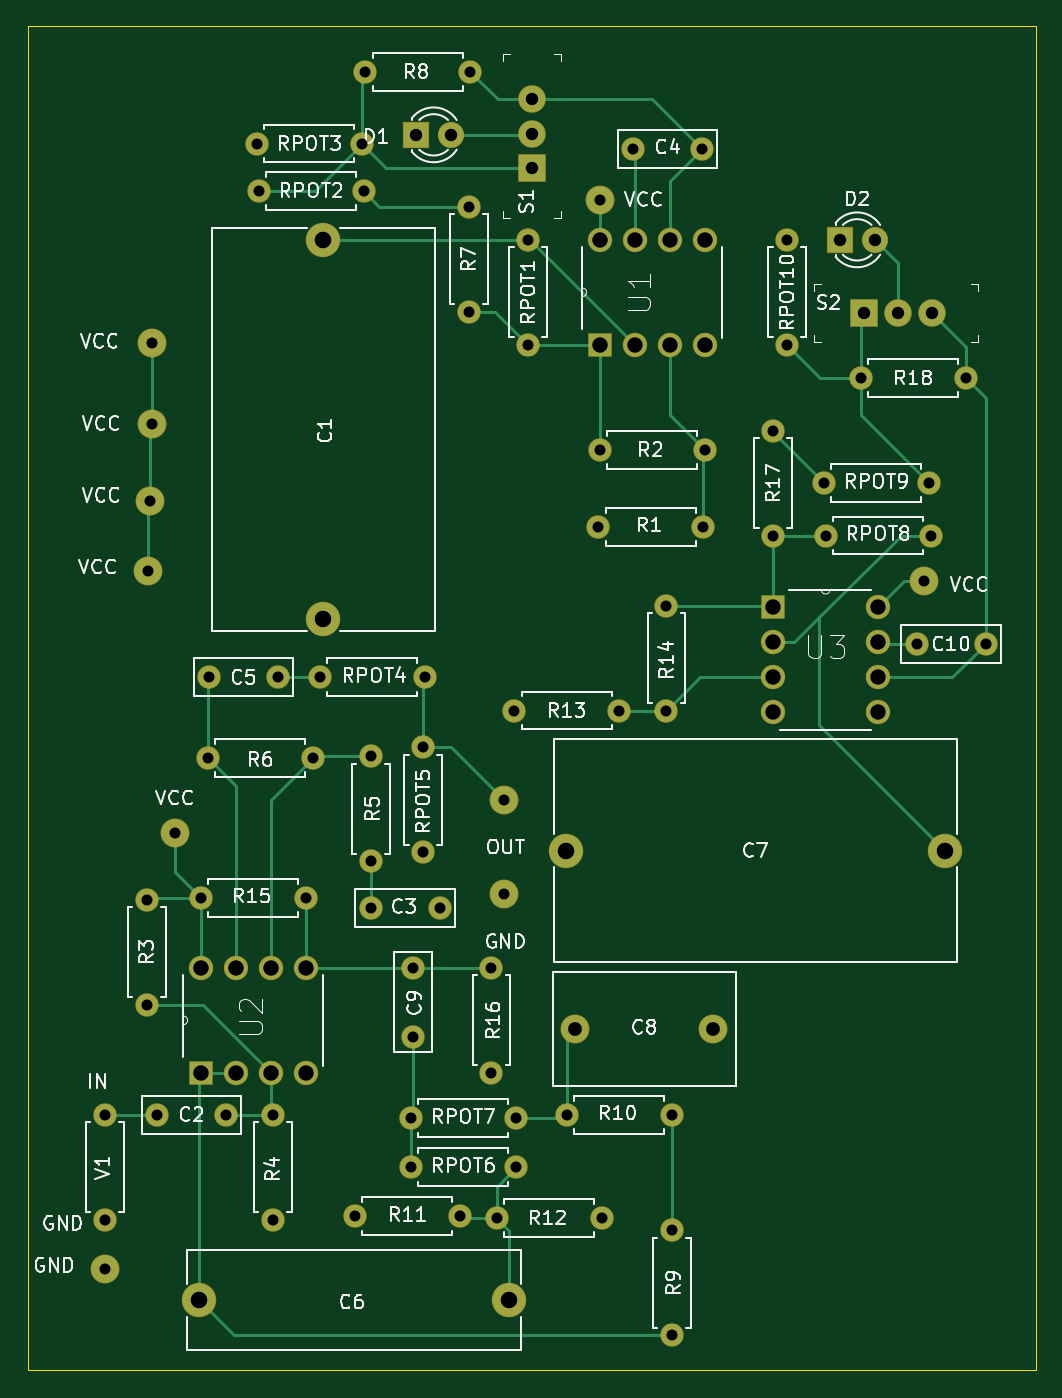
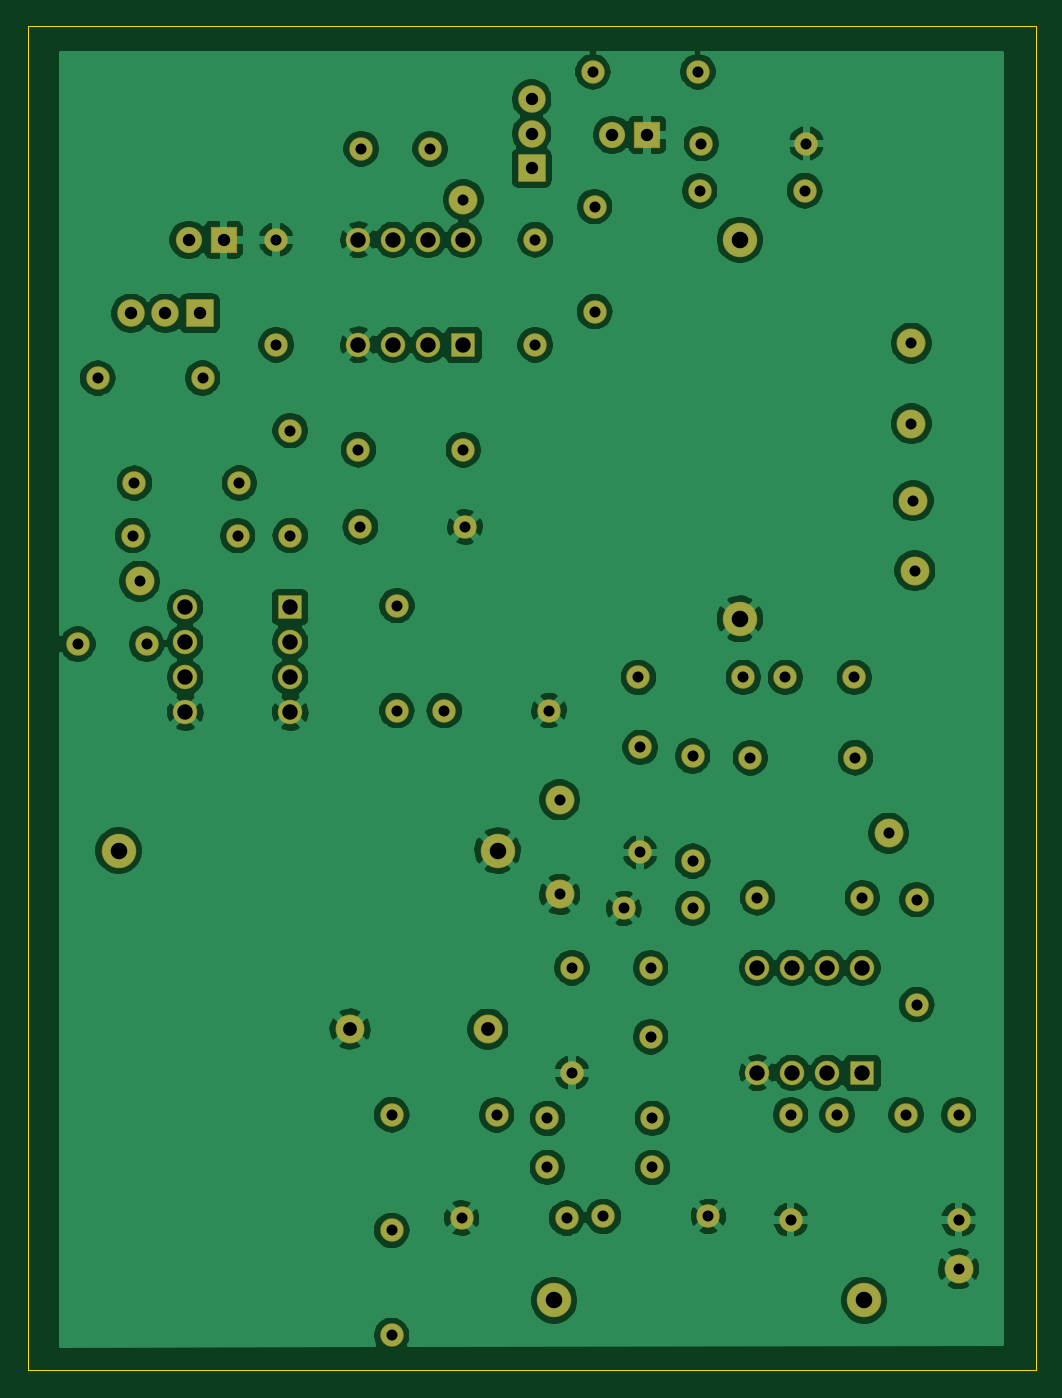
Circuit board: 11 layer files. Board 73.2 x 97.5 mm.
- bottom_copper: light-tone-pedal-B_Cu.gbr (224036 bytes)
- bottom_mask: light-tone-pedal-B_Mask.gbr (4105 bytes)
- paste: light-tone-pedal-B_Paste.gbr (490 bytes)
- bottom_silk: light-tone-pedal-B_SilkS.gbr (491 bytes)
- outline: light-tone-pedal-Edge_Cuts.gbr (681 bytes)
- top_copper: light-tone-pedal-F_Cu.gbr (10190 bytes)
- top_mask: light-tone-pedal-F_Mask.gbr (4105 bytes)
- paste: light-tone-pedal-F_Paste.gbr (490 bytes)
- top_silk: light-tone-pedal-F_SilkS.gbr (65975 bytes)
- drill: light-tone-pedal-NPTH.drl (279 bytes)
- drill: light-tone-pedal-PTH.drl (2430 bytes)

=== bottom_copper: light-tone-pedal-B_Cu.gbr (224036 bytes, source omitted) ===
=== bottom_mask: light-tone-pedal-B_Mask.gbr ===
G04 #@! TF.GenerationSoftware,KiCad,Pcbnew,5.1.2*
G04 #@! TF.CreationDate,2019-06-07T15:21:27-07:00*
G04 #@! TF.ProjectId,light-tone-pedal,6c696768-742d-4746-9f6e-652d70656461,rev?*
G04 #@! TF.SameCoordinates,Original*
G04 #@! TF.FileFunction,Soldermask,Bot*
G04 #@! TF.FilePolarity,Negative*
%FSLAX46Y46*%
G04 Gerber Fmt 4.6, Leading zero omitted, Abs format (unit mm)*
G04 Created by KiCad (PCBNEW 5.1.2) date 2019-06-07 15:21:27*
%MOMM*%
%LPD*%
G04 APERTURE LIST*
%ADD10C,2.100580*%
%ADD11R,1.778000X1.778000*%
%ADD12C,1.778000*%
%ADD13C,2.501600*%
%ADD14C,1.701600*%
%ADD15C,2.101600*%
%ADD16C,1.901600*%
%ADD17R,1.901600X1.901600*%
%ADD18O,1.701600X1.701600*%
%ADD19C,2.001600*%
%ADD20R,2.001600X2.001600*%
G04 APERTURE END LIST*
D10*
X128778000Y-99314000D03*
X128778000Y-92456000D03*
X99822000Y-126492000D03*
X102997000Y-75819000D03*
X103124000Y-70739000D03*
X103251000Y-65151000D03*
X103251000Y-59309000D03*
X104902000Y-94869000D03*
X159258000Y-76581000D03*
X135763000Y-48895000D03*
D11*
X148336000Y-78486000D03*
D12*
X148336000Y-81026000D03*
X148336000Y-83566000D03*
X148336000Y-86106000D03*
X155956000Y-86106000D03*
X155956000Y-83566000D03*
X155956000Y-81026000D03*
X155956000Y-78486000D03*
D11*
X106807000Y-112268000D03*
D12*
X109347000Y-112268000D03*
X111887000Y-112268000D03*
X114427000Y-112268000D03*
X114427000Y-104648000D03*
X111887000Y-104648000D03*
X109347000Y-104648000D03*
X106807000Y-104648000D03*
D11*
X135763000Y-59436000D03*
D12*
X138303000Y-59436000D03*
X140843000Y-59436000D03*
X143383000Y-59436000D03*
X143383000Y-51816000D03*
X140843000Y-51816000D03*
X138303000Y-51816000D03*
X135763000Y-51816000D03*
D13*
X115697000Y-79316000D03*
X115697000Y-51816000D03*
D14*
X103632000Y-115316000D03*
X108632000Y-115316000D03*
X119126000Y-100330000D03*
X124126000Y-100330000D03*
X143176000Y-45212000D03*
X138176000Y-45212000D03*
X112395000Y-83566000D03*
X107395000Y-83566000D03*
D13*
X129180000Y-128778000D03*
X106680000Y-128778000D03*
X160782000Y-96139000D03*
X133282000Y-96139000D03*
D15*
X133985000Y-109093000D03*
X143985000Y-109093000D03*
D14*
X122174000Y-104648000D03*
X122174000Y-109648000D03*
X163750000Y-81153000D03*
X158750000Y-81153000D03*
D16*
X124968000Y-44196000D03*
D17*
X122428000Y-44196000D03*
X153162000Y-51816000D03*
D16*
X155702000Y-51816000D03*
D18*
X143256000Y-72644000D03*
D14*
X135636000Y-72644000D03*
X135763000Y-67056000D03*
D18*
X143383000Y-67056000D03*
X102870000Y-107315000D03*
D14*
X102870000Y-99695000D03*
D18*
X112014000Y-122936000D03*
D14*
X112014000Y-115316000D03*
D18*
X119126000Y-96901000D03*
D14*
X119126000Y-89281000D03*
X114935000Y-89408000D03*
D18*
X107315000Y-89408000D03*
X126238000Y-57023000D03*
D14*
X126238000Y-49403000D03*
X118745000Y-39624000D03*
D18*
X126365000Y-39624000D03*
X140970000Y-123698000D03*
D14*
X140970000Y-131318000D03*
X133350000Y-115316000D03*
D18*
X140970000Y-115316000D03*
X125603000Y-122682000D03*
D14*
X117983000Y-122682000D03*
X135890000Y-122809000D03*
D18*
X128270000Y-122809000D03*
D14*
X129540000Y-85979000D03*
D18*
X137160000Y-85979000D03*
X140589000Y-85979000D03*
D14*
X140589000Y-78359000D03*
X106807000Y-99568000D03*
D18*
X114427000Y-99568000D03*
X127889000Y-112268000D03*
D14*
X127889000Y-104648000D03*
X148336000Y-65659000D03*
D18*
X148336000Y-73279000D03*
X162306000Y-61849000D03*
D14*
X154686000Y-61849000D03*
X130556000Y-59436000D03*
D18*
X130556000Y-51816000D03*
D14*
X118618000Y-48260000D03*
D18*
X110998000Y-48260000D03*
X110871000Y-44831000D03*
D14*
X118491000Y-44831000D03*
X115443000Y-83566000D03*
D18*
X123063000Y-83566000D03*
D14*
X122936000Y-88646000D03*
D18*
X122936000Y-96266000D03*
X122047000Y-119126000D03*
D14*
X129667000Y-119126000D03*
X122047000Y-115570000D03*
D18*
X129667000Y-115570000D03*
X159766000Y-73279000D03*
D14*
X152146000Y-73279000D03*
D18*
X159639000Y-69469000D03*
D14*
X152019000Y-69469000D03*
X149352000Y-59436000D03*
D18*
X149352000Y-51816000D03*
D19*
X130810000Y-41609000D03*
X130810000Y-44109000D03*
D20*
X130810000Y-46609000D03*
D19*
X159893000Y-57150000D03*
X157393000Y-57150000D03*
D20*
X154893000Y-57150000D03*
D14*
X99822000Y-115316000D03*
D18*
X99822000Y-122936000D03*
M02*

=== paste: light-tone-pedal-B_Paste.gbr ===
G04 #@! TF.GenerationSoftware,KiCad,Pcbnew,5.1.2*
G04 #@! TF.CreationDate,2019-06-07T15:21:27-07:00*
G04 #@! TF.ProjectId,light-tone-pedal,6c696768-742d-4746-9f6e-652d70656461,rev?*
G04 #@! TF.SameCoordinates,Original*
G04 #@! TF.FileFunction,Paste,Bot*
G04 #@! TF.FilePolarity,Positive*
%FSLAX46Y46*%
G04 Gerber Fmt 4.6, Leading zero omitted, Abs format (unit mm)*
G04 Created by KiCad (PCBNEW 5.1.2) date 2019-06-07 15:21:27*
%MOMM*%
%LPD*%
G04 APERTURE LIST*
G04 APERTURE END LIST*
M02*

=== bottom_silk: light-tone-pedal-B_SilkS.gbr ===
G04 #@! TF.GenerationSoftware,KiCad,Pcbnew,5.1.2*
G04 #@! TF.CreationDate,2019-06-07T15:21:27-07:00*
G04 #@! TF.ProjectId,light-tone-pedal,6c696768-742d-4746-9f6e-652d70656461,rev?*
G04 #@! TF.SameCoordinates,Original*
G04 #@! TF.FileFunction,Legend,Bot*
G04 #@! TF.FilePolarity,Positive*
%FSLAX46Y46*%
G04 Gerber Fmt 4.6, Leading zero omitted, Abs format (unit mm)*
G04 Created by KiCad (PCBNEW 5.1.2) date 2019-06-07 15:21:27*
%MOMM*%
%LPD*%
G04 APERTURE LIST*
G04 APERTURE END LIST*
M02*

=== outline: light-tone-pedal-Edge_Cuts.gbr ===
G04 #@! TF.GenerationSoftware,KiCad,Pcbnew,5.1.2*
G04 #@! TF.CreationDate,2019-06-07T15:21:27-07:00*
G04 #@! TF.ProjectId,light-tone-pedal,6c696768-742d-4746-9f6e-652d70656461,rev?*
G04 #@! TF.SameCoordinates,Original*
G04 #@! TF.FileFunction,Profile,NP*
%FSLAX46Y46*%
G04 Gerber Fmt 4.6, Leading zero omitted, Abs format (unit mm)*
G04 Created by KiCad (PCBNEW 5.1.2) date 2019-06-07 15:21:27*
%MOMM*%
%LPD*%
G04 APERTURE LIST*
%ADD10C,0.100000*%
G04 APERTURE END LIST*
D10*
X167386000Y-36322000D02*
X167386000Y-133858000D01*
X94234000Y-36322000D02*
X167386000Y-36322000D01*
X167386000Y-133858000D02*
X94234000Y-133858000D01*
X94234000Y-133858000D02*
X94234000Y-36322000D01*
M02*

=== top_copper: light-tone-pedal-F_Cu.gbr (10190 bytes, source omitted) ===
=== top_mask: light-tone-pedal-F_Mask.gbr ===
G04 #@! TF.GenerationSoftware,KiCad,Pcbnew,5.1.2*
G04 #@! TF.CreationDate,2019-06-07T15:21:27-07:00*
G04 #@! TF.ProjectId,light-tone-pedal,6c696768-742d-4746-9f6e-652d70656461,rev?*
G04 #@! TF.SameCoordinates,Original*
G04 #@! TF.FileFunction,Soldermask,Top*
G04 #@! TF.FilePolarity,Negative*
%FSLAX46Y46*%
G04 Gerber Fmt 4.6, Leading zero omitted, Abs format (unit mm)*
G04 Created by KiCad (PCBNEW 5.1.2) date 2019-06-07 15:21:27*
%MOMM*%
%LPD*%
G04 APERTURE LIST*
%ADD10C,2.100580*%
%ADD11R,1.778000X1.778000*%
%ADD12C,1.778000*%
%ADD13C,2.501600*%
%ADD14C,1.701600*%
%ADD15C,2.101600*%
%ADD16C,1.901600*%
%ADD17R,1.901600X1.901600*%
%ADD18O,1.701600X1.701600*%
%ADD19C,2.001600*%
%ADD20R,2.001600X2.001600*%
G04 APERTURE END LIST*
D10*
X128778000Y-99314000D03*
X128778000Y-92456000D03*
X99822000Y-126492000D03*
X102997000Y-75819000D03*
X103124000Y-70739000D03*
X103251000Y-65151000D03*
X103251000Y-59309000D03*
X104902000Y-94869000D03*
X159258000Y-76581000D03*
X135763000Y-48895000D03*
D11*
X148336000Y-78486000D03*
D12*
X148336000Y-81026000D03*
X148336000Y-83566000D03*
X148336000Y-86106000D03*
X155956000Y-86106000D03*
X155956000Y-83566000D03*
X155956000Y-81026000D03*
X155956000Y-78486000D03*
D11*
X106807000Y-112268000D03*
D12*
X109347000Y-112268000D03*
X111887000Y-112268000D03*
X114427000Y-112268000D03*
X114427000Y-104648000D03*
X111887000Y-104648000D03*
X109347000Y-104648000D03*
X106807000Y-104648000D03*
D11*
X135763000Y-59436000D03*
D12*
X138303000Y-59436000D03*
X140843000Y-59436000D03*
X143383000Y-59436000D03*
X143383000Y-51816000D03*
X140843000Y-51816000D03*
X138303000Y-51816000D03*
X135763000Y-51816000D03*
D13*
X115697000Y-79316000D03*
X115697000Y-51816000D03*
D14*
X103632000Y-115316000D03*
X108632000Y-115316000D03*
X119126000Y-100330000D03*
X124126000Y-100330000D03*
X143176000Y-45212000D03*
X138176000Y-45212000D03*
X112395000Y-83566000D03*
X107395000Y-83566000D03*
D13*
X129180000Y-128778000D03*
X106680000Y-128778000D03*
X160782000Y-96139000D03*
X133282000Y-96139000D03*
D15*
X133985000Y-109093000D03*
X143985000Y-109093000D03*
D14*
X122174000Y-104648000D03*
X122174000Y-109648000D03*
X163750000Y-81153000D03*
X158750000Y-81153000D03*
D16*
X124968000Y-44196000D03*
D17*
X122428000Y-44196000D03*
X153162000Y-51816000D03*
D16*
X155702000Y-51816000D03*
D18*
X143256000Y-72644000D03*
D14*
X135636000Y-72644000D03*
X135763000Y-67056000D03*
D18*
X143383000Y-67056000D03*
X102870000Y-107315000D03*
D14*
X102870000Y-99695000D03*
D18*
X112014000Y-122936000D03*
D14*
X112014000Y-115316000D03*
D18*
X119126000Y-96901000D03*
D14*
X119126000Y-89281000D03*
X114935000Y-89408000D03*
D18*
X107315000Y-89408000D03*
X126238000Y-57023000D03*
D14*
X126238000Y-49403000D03*
X118745000Y-39624000D03*
D18*
X126365000Y-39624000D03*
X140970000Y-123698000D03*
D14*
X140970000Y-131318000D03*
X133350000Y-115316000D03*
D18*
X140970000Y-115316000D03*
X125603000Y-122682000D03*
D14*
X117983000Y-122682000D03*
X135890000Y-122809000D03*
D18*
X128270000Y-122809000D03*
D14*
X129540000Y-85979000D03*
D18*
X137160000Y-85979000D03*
X140589000Y-85979000D03*
D14*
X140589000Y-78359000D03*
X106807000Y-99568000D03*
D18*
X114427000Y-99568000D03*
X127889000Y-112268000D03*
D14*
X127889000Y-104648000D03*
X148336000Y-65659000D03*
D18*
X148336000Y-73279000D03*
X162306000Y-61849000D03*
D14*
X154686000Y-61849000D03*
X130556000Y-59436000D03*
D18*
X130556000Y-51816000D03*
D14*
X118618000Y-48260000D03*
D18*
X110998000Y-48260000D03*
X110871000Y-44831000D03*
D14*
X118491000Y-44831000D03*
X115443000Y-83566000D03*
D18*
X123063000Y-83566000D03*
D14*
X122936000Y-88646000D03*
D18*
X122936000Y-96266000D03*
X122047000Y-119126000D03*
D14*
X129667000Y-119126000D03*
X122047000Y-115570000D03*
D18*
X129667000Y-115570000D03*
X159766000Y-73279000D03*
D14*
X152146000Y-73279000D03*
D18*
X159639000Y-69469000D03*
D14*
X152019000Y-69469000D03*
X149352000Y-59436000D03*
D18*
X149352000Y-51816000D03*
D19*
X130810000Y-41609000D03*
X130810000Y-44109000D03*
D20*
X130810000Y-46609000D03*
D19*
X159893000Y-57150000D03*
X157393000Y-57150000D03*
D20*
X154893000Y-57150000D03*
D14*
X99822000Y-115316000D03*
D18*
X99822000Y-122936000D03*
M02*

=== paste: light-tone-pedal-F_Paste.gbr ===
G04 #@! TF.GenerationSoftware,KiCad,Pcbnew,5.1.2*
G04 #@! TF.CreationDate,2019-06-07T15:21:27-07:00*
G04 #@! TF.ProjectId,light-tone-pedal,6c696768-742d-4746-9f6e-652d70656461,rev?*
G04 #@! TF.SameCoordinates,Original*
G04 #@! TF.FileFunction,Paste,Top*
G04 #@! TF.FilePolarity,Positive*
%FSLAX46Y46*%
G04 Gerber Fmt 4.6, Leading zero omitted, Abs format (unit mm)*
G04 Created by KiCad (PCBNEW 5.1.2) date 2019-06-07 15:21:27*
%MOMM*%
%LPD*%
G04 APERTURE LIST*
G04 APERTURE END LIST*
M02*

=== top_silk: light-tone-pedal-F_SilkS.gbr (65975 bytes, source omitted) ===
=== drill: light-tone-pedal-NPTH.drl ===
M48
; DRILL file {KiCad 5.1.2} date Fri 07 Jun 2019 03:21:20 PM MST
; FORMAT={-:-/ absolute / metric / decimal}
; #@! TF.CreationDate,2019-06-07T15:21:20-07:00
; #@! TF.GenerationSoftware,Kicad,Pcbnew,5.1.2
; #@! TF.FileFunction,NonPlated,1,2,NPTH
FMAT,2
METRIC
%
G90
G05
T0
M30

=== drill: light-tone-pedal-PTH.drl ===
M48
; DRILL file {KiCad 5.1.2} date Fri 07 Jun 2019 03:21:20 PM MST
; FORMAT={-:-/ absolute / metric / decimal}
; #@! TF.CreationDate,2019-06-07T15:21:20-07:00
; #@! TF.GenerationSoftware,Kicad,Pcbnew,5.1.2
; #@! TF.FileFunction,Plated,1,2,PTH
FMAT,2
METRIC
T1C0.800
T2C0.800
T3C0.900
T4C1.000
T5C1.118
T6C1.200
%
G90
G05
T1
X140.97Y-123.698
X140.97Y-131.318
X110.871Y-44.831
X118.491Y-44.831
X99.822Y-115.316
X99.822Y-122.936
X107.315Y-89.408
X114.935Y-89.408
X158.75Y-81.153
X163.75Y-81.153
X102.87Y-99.695
X102.87Y-107.315
X118.745Y-39.624
X126.365Y-39.624
X119.126Y-100.33
X124.126Y-100.33
X122.936Y-88.646
X122.936Y-96.266
X122.047Y-115.57
X129.667Y-115.57
X135.636Y-72.644
X143.256Y-72.644
X117.983Y-122.682
X125.603Y-122.682
X106.807Y-99.568
X114.427Y-99.568
X122.174Y-104.648
X122.174Y-109.648
X152.019Y-69.469
X159.639Y-69.469
X127.889Y-104.648
X127.889Y-112.268
X107.395Y-83.566
X112.395Y-83.566
X128.27Y-122.809
X135.89Y-122.809
X154.686Y-61.849
X162.306Y-61.849
X110.998Y-48.26
X118.618Y-48.26
X115.443Y-83.566
X123.063Y-83.566
X129.54Y-85.979
X137.16Y-85.979
X135.763Y-67.056
X143.383Y-67.056
X126.238Y-49.403
X126.238Y-57.023
X112.014Y-115.316
X112.014Y-122.936
X103.632Y-115.316
X108.632Y-115.316
X138.176Y-45.212
X143.176Y-45.212
X148.336Y-65.659
X148.336Y-73.279
X152.146Y-73.279
X159.766Y-73.279
X140.589Y-78.359
X140.589Y-85.979
X130.556Y-51.816
X130.556Y-59.436
X133.35Y-115.316
X140.97Y-115.316
X119.126Y-89.281
X119.126Y-96.901
X122.047Y-119.126
X129.667Y-119.126
X149.352Y-51.816
X149.352Y-59.436
T2
X103.251Y-59.309
X159.258Y-76.581
X99.822Y-126.492
X103.124Y-70.739
X103.251Y-65.151
X128.778Y-92.456
X102.997Y-75.819
X135.763Y-48.895
X128.778Y-99.314
X104.902Y-94.869
T3
X153.162Y-51.816
X155.702Y-51.816
X130.81Y-41.609
X130.81Y-44.109
X130.81Y-46.609
X154.893Y-57.15
X157.393Y-57.15
X159.893Y-57.15
X122.428Y-44.196
X124.968Y-44.196
T4
X133.985Y-109.093
X143.985Y-109.093
T5
X106.807Y-104.648
X106.807Y-112.268
X109.347Y-104.648
X109.347Y-112.268
X111.887Y-104.648
X111.887Y-112.268
X114.427Y-104.648
X114.427Y-112.268
X135.763Y-51.816
X135.763Y-59.436
X138.303Y-51.816
X138.303Y-59.436
X140.843Y-51.816
X140.843Y-59.436
X143.383Y-51.816
X143.383Y-59.436
X148.336Y-78.486
X148.336Y-81.026
X148.336Y-83.566
X148.336Y-86.106
X155.956Y-78.486
X155.956Y-81.026
X155.956Y-83.566
X155.956Y-86.106
T6
X106.68Y-128.778
X129.18Y-128.778
X115.697Y-51.816
X115.697Y-79.316
X133.282Y-96.139
X160.782Y-96.139
T0
M30

